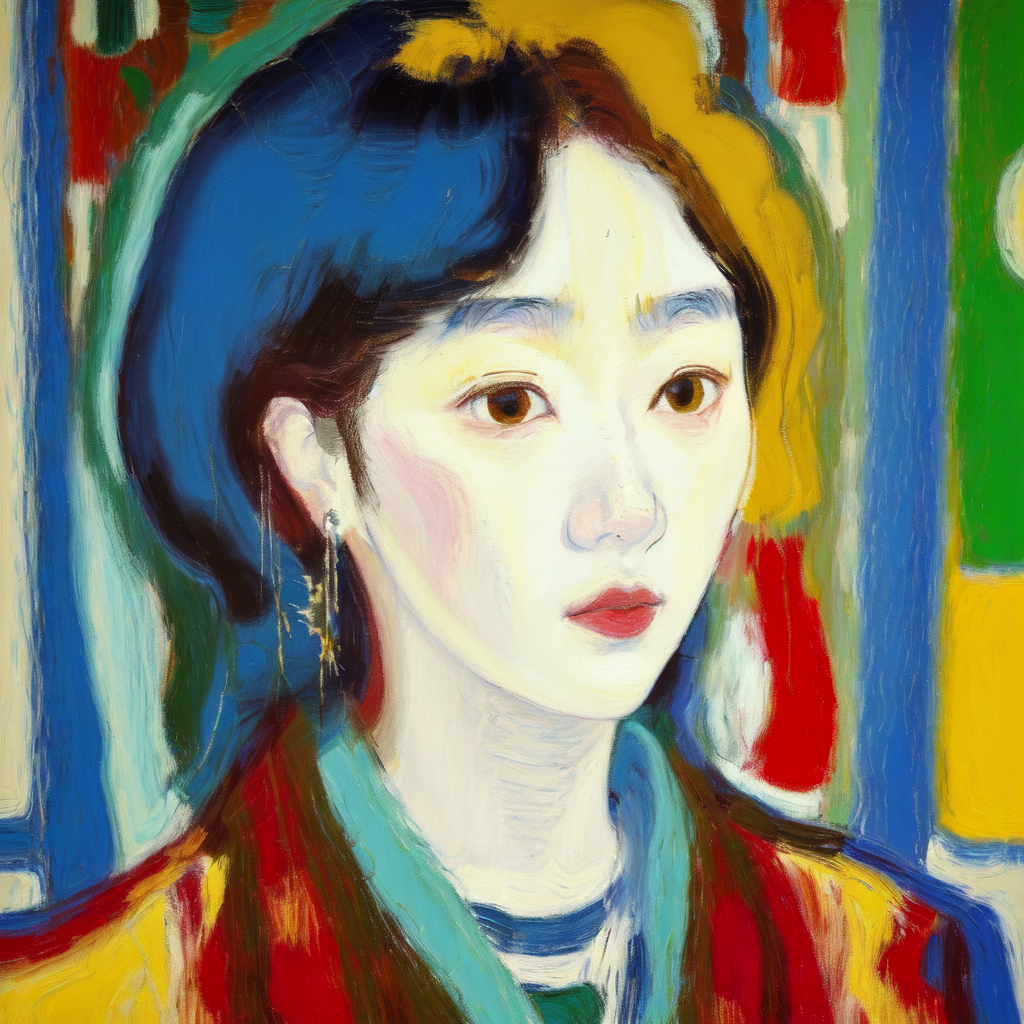
Generation parameters embedded in this image by AUTOMATIC1111 Stable Diffusion web UI or a fork of it (Forge, ...) (PNG 'parameters' text chunk):
Masterpiece. Oil Painting. Pastel Painting. Portrait of korean woman. Inspired by the works of Basquiat, Picasso, van Gogh, Georges Braque, Kadisnky. beautiful, work of genius, beautiful composition. Detailed. Cubism. Beautiful face, beautiful nose, beautiful eyes, beautiful hair, cute, pretty, happy, serene.
Negative prompt: art frame, bad art, bad face, watermark, text, cropped, out of frame, worst quality, low quality, jpeg artifacts, ugly, duplicate, morbid, mutilated, extra fingers, mutated hands, poorly drawn hands, poorly drawn face, mutation, deformed, blurry, dehydrated, bad anatomy, bad proportions, extra limbs, cloned face, disfigured, gross proportions, malformed limbs, missing arms, missing legs, extra arms, extra legs, fused fingers, too many fingers, long neck, framed, duplicate, nonsense, bad details, close-up, realistic, photo-realistic, bad hair, weird hairstyle, afro hairstyle, photo, tattoos, watermarks, text, large nose, ugly, long face, long neck, bad anatomy, disproportion, large face, large head, big face, big head.
Steps: 20, Sampler: Euler a, CFG scale: 7, Seed: 3748084379, Size: 512x512, Model hash: 9da0c2b94d, Model: oilPainting_oilPaintingV10, Denoising strength: 0.35, Hires upscale: 2, Hires upscaler: Latent